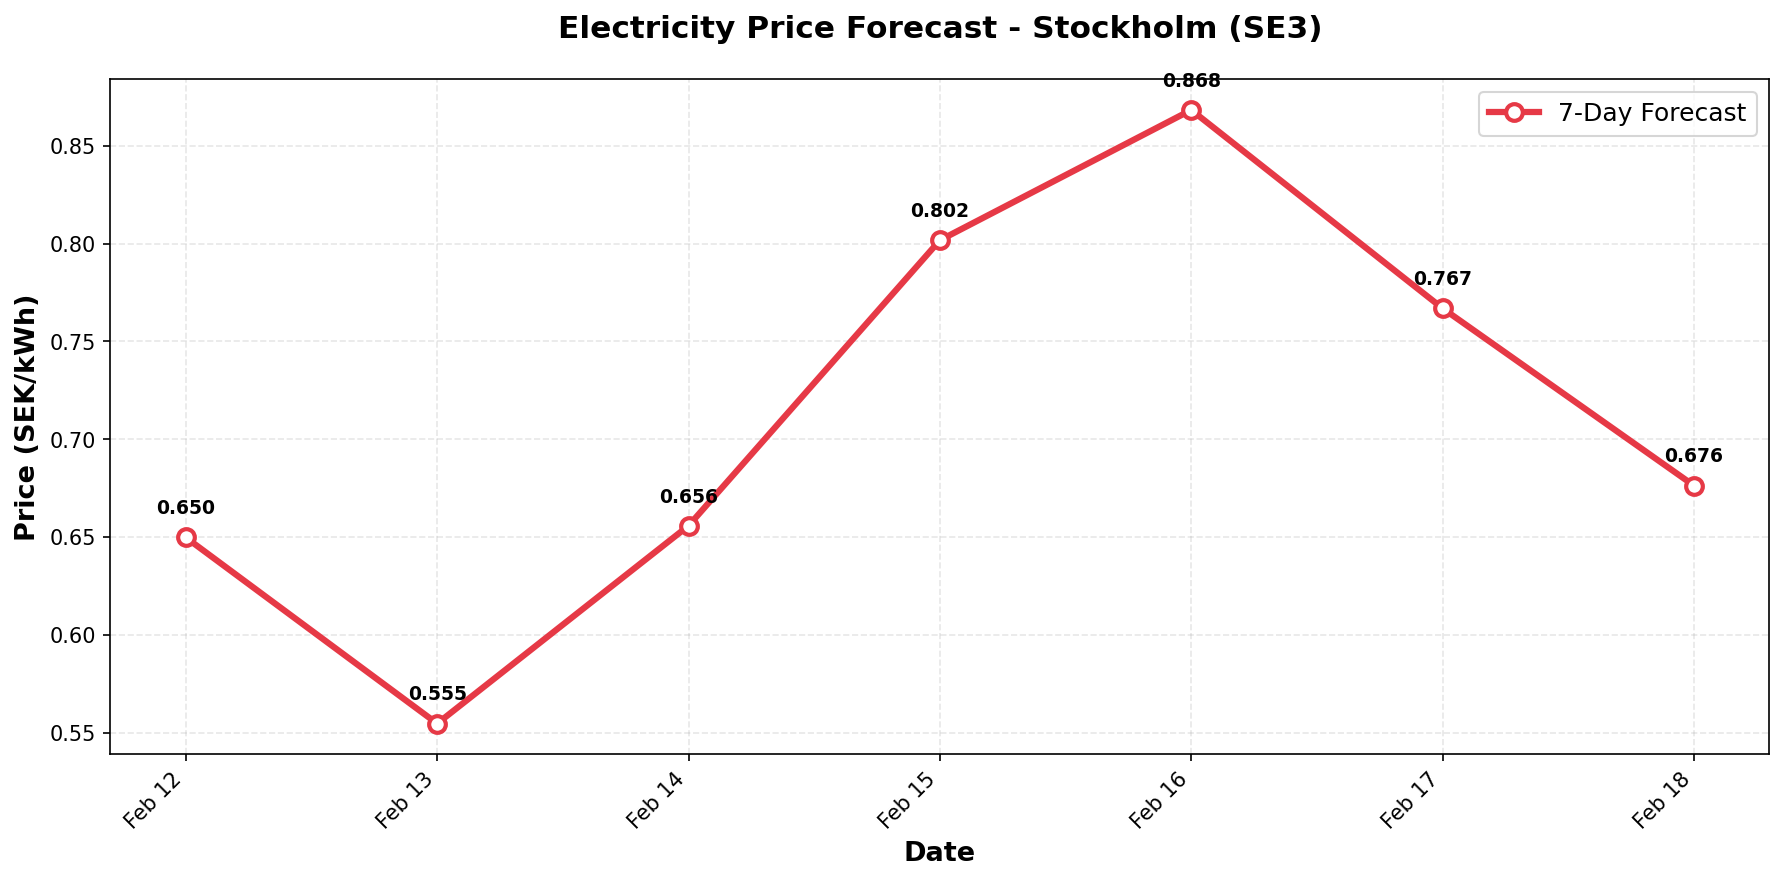

The table this chart was drawn from, first rows:
date, predicted_price
2026-02-12, 0.6498
2026-02-13, 0.5547
2026-02-14, 0.6558
2026-02-15, 0.8017
2026-02-16, 0.8683
2026-02-17, 0.7669
2026-02-18, 0.6763
